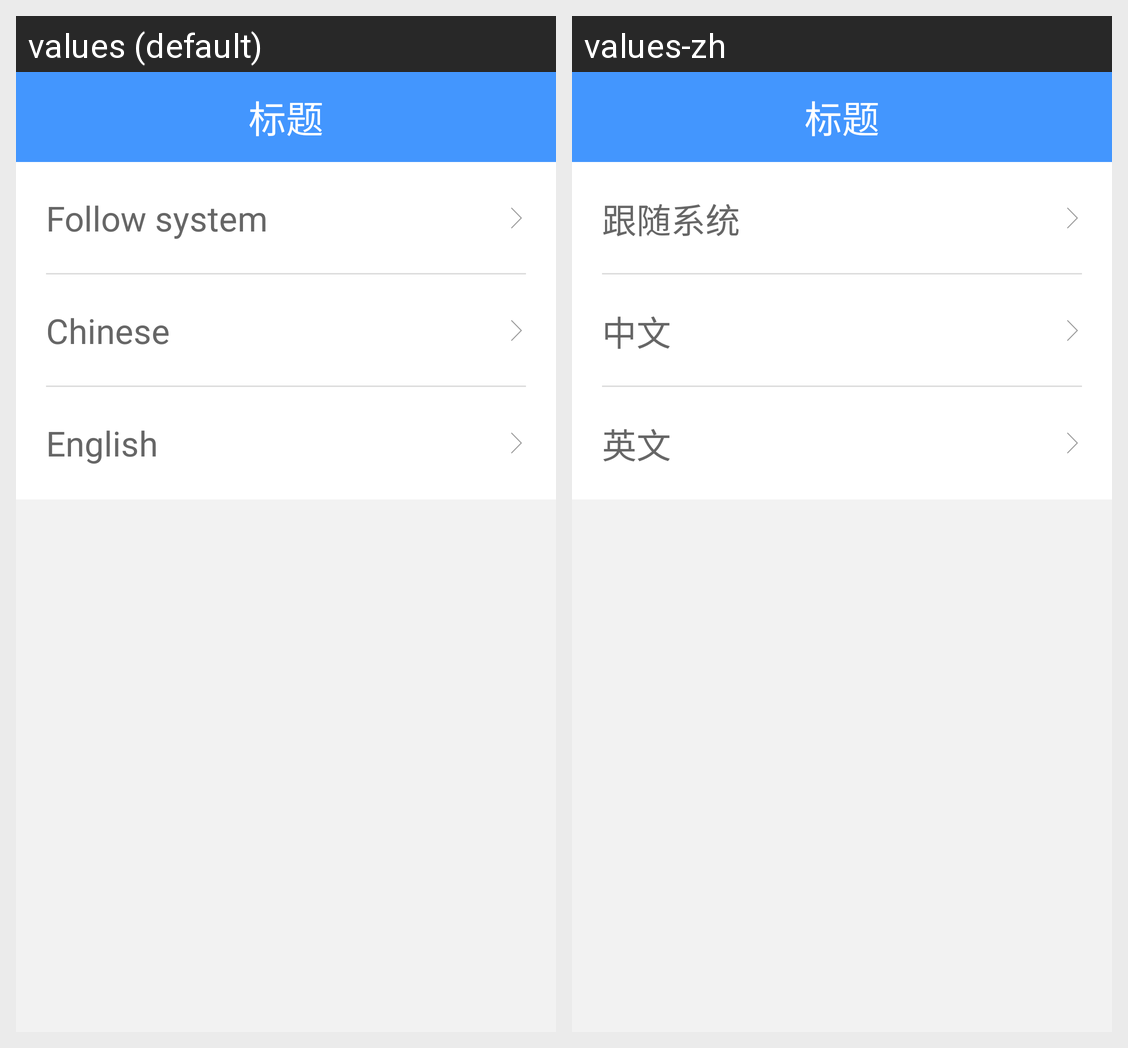

Translations of the strings shown on this Android screen, per locale in the grid:
Android screen res/layout/activity_language.xml rendered under 2 locales, left to right: values (default), values-zh. Device: Nexus 5 (rendered at 1080×1920; each locale shown at half size, 540×960, under a caption strip naming it); theme themeSetting.
Strings drawn on this screen, with the default value and each locale's value (text and hints the layout hard-codes, and strings that could not be matched under every locale, appear in the picture but are not listed):

follow_system
  values: Follow system
  values-zh: 跟随系统

chinese
  values: Chinese
  values-zh: 中文

english
  values: English
  values-zh: 英文
